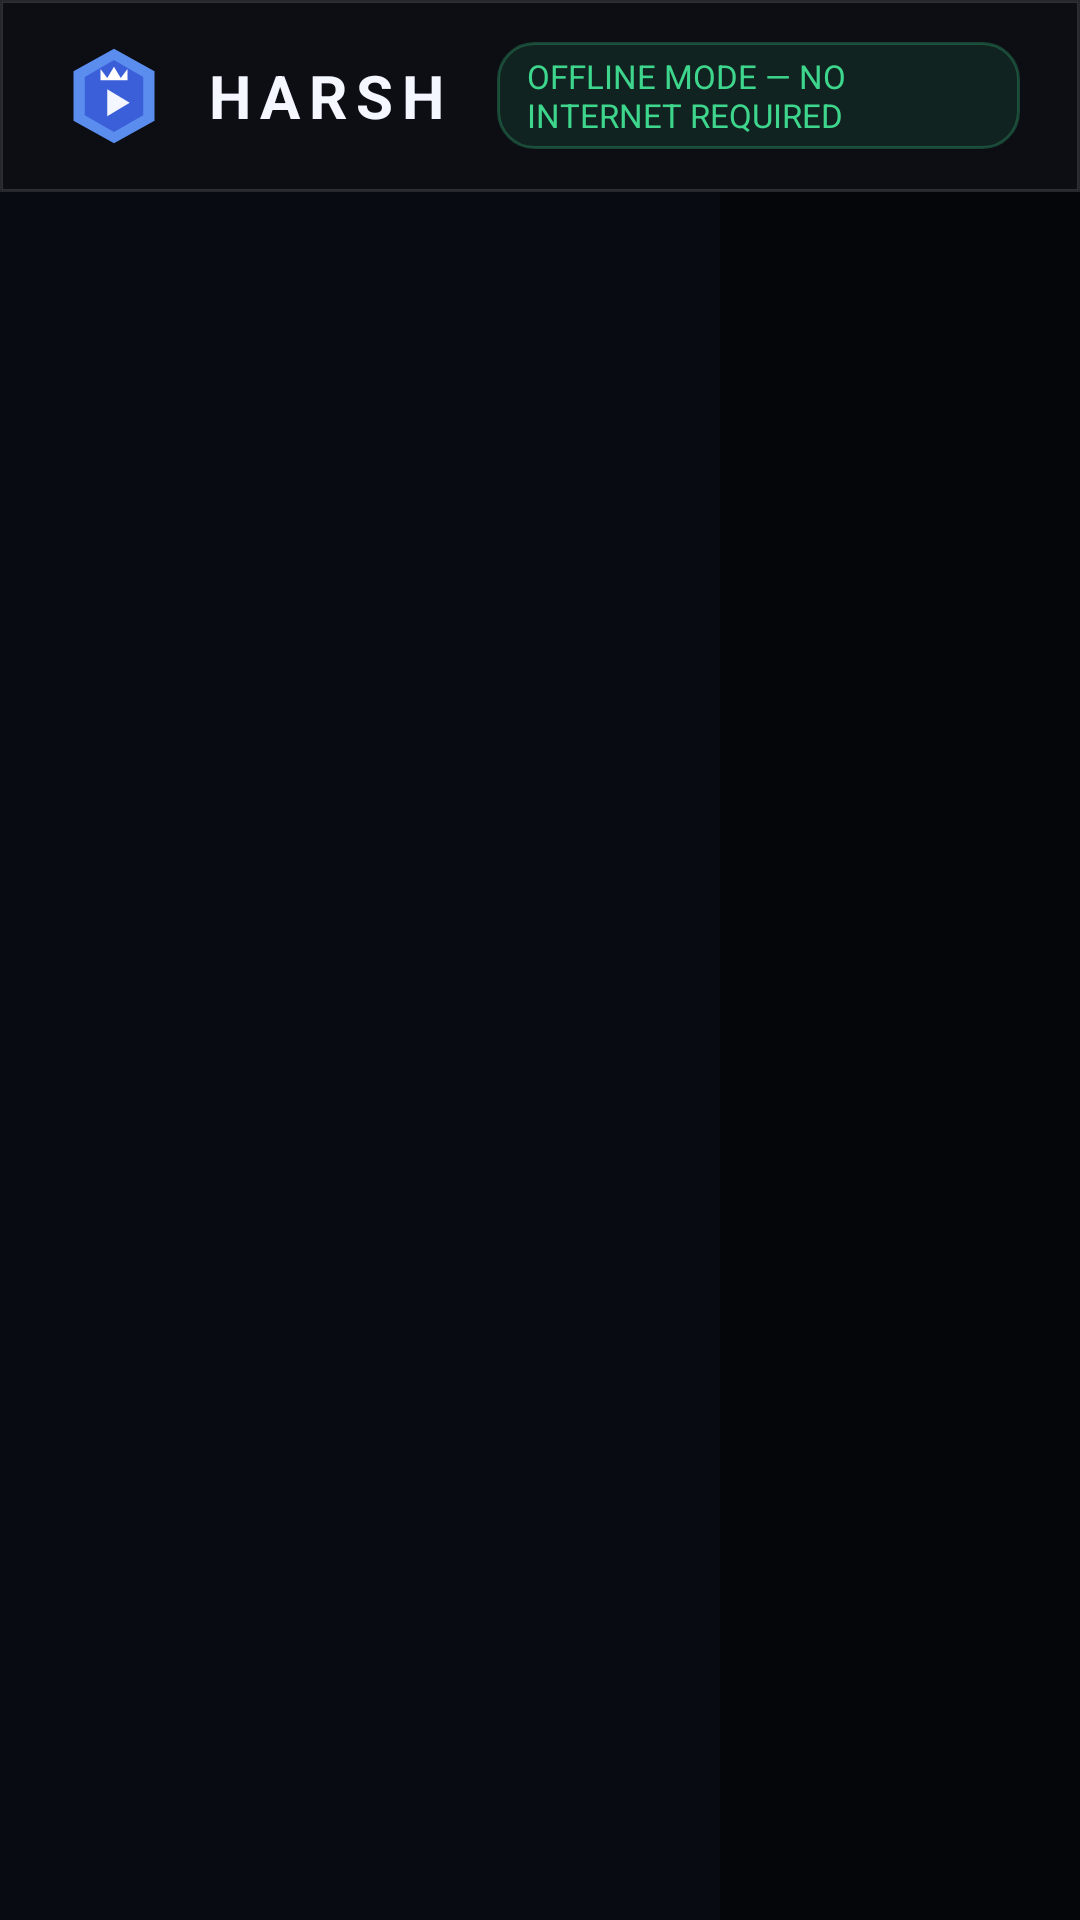

The Android layout XML behind this screen, and the referenced resources:
<!-- AndroidManifest.xml: application theme Theme.Harsh -->
<!-- res/layout/activity_home.xml -->
<?xml version="1.0" encoding="utf-8"?>
<LinearLayout xmlns:android="http://schemas.android.com/apk/res/android"
    android:layout_width="match_parent"
    android:layout_height="match_parent"
    android:background="@color/harsh_black"
    android:orientation="vertical">

    
    <LinearLayout
        android:layout_width="match_parent"
        android:layout_height="64dp"
        android:background="@drawable/bg_topbar"
        android:gravity="center_vertical"
        android:orientation="horizontal"
        android:paddingStart="20dp"
        android:paddingEnd="20dp">

        <ImageView
            android:layout_width="36dp"
            android:layout_height="36dp"
            android:contentDescription="@string/app_name"
            android:src="@drawable/ic_harsh_logo" />

        <TextView
            android:layout_width="wrap_content"
            android:layout_height="wrap_content"
            android:layout_marginStart="12dp"
            android:letterSpacing="0.15"
            android:text="@string/brand_harsh"
            android:textColor="@color/harsh_white"
            android:textSize="20sp"
            android:textStyle="bold" />

        <TextView
            android:id="@+id/offlineBadge"
            android:layout_width="wrap_content"
            android:layout_height="wrap_content"
            android:layout_marginStart="16dp"
            android:background="@drawable/bg_badge"
            android:paddingStart="10dp"
            android:paddingTop="4dp"
            android:paddingEnd="10dp"
            android:paddingBottom="4dp"
            android:text="@string/offline_mode"
            android:textColor="@color/harsh_green"
            android:textSize="11sp" />

        <View
            android:layout_width="0dp"
            android:layout_height="0dp"
            android:layout_weight="1" />

        <TextView
            android:id="@+id/storageInfo"
            android:layout_width="wrap_content"
            android:layout_height="wrap_content"
            android:layout_marginEnd="16dp"
            android:textColor="@color/harsh_text_dim"
            android:textSize="12sp" />

        <ImageButton
            android:id="@+id/btnSearch"
            style="@style/Harsh.TopBarButton"
            android:contentDescription="@string/nav_search"
            android:src="@drawable/ic_search" />

        <ImageButton
            android:id="@+id/btnFolder"
            style="@style/Harsh.TopBarButton"
            android:contentDescription="@string/nav_folders"
            android:src="@drawable/ic_folder" />

        <ImageButton
            android:id="@+id/btnSettings"
            style="@style/Harsh.TopBarButton"
            android:contentDescription="@string/nav_settings"
            android:src="@drawable/ic_settings" />

    </LinearLayout>

    
    <LinearLayout
        android:layout_width="match_parent"
        android:layout_height="0dp"
        android:layout_weight="1"
        android:orientation="horizontal">

        <androidx.recyclerview.widget.RecyclerView
            android:id="@+id/sidebar"
            android:layout_width="240dp"
            android:layout_height="match_parent"
            android:background="@drawable/bg_sidebar"
            android:clipToPadding="false"
            android:paddingTop="12dp"
            android:paddingBottom="12dp" />

        <FrameLayout
            android:layout_width="0dp"
            android:layout_height="match_parent"
            android:layout_weight="1">

            <androidx.recyclerview.widget.RecyclerView
                android:id="@+id/shelves"
                android:layout_width="match_parent"
                android:layout_height="match_parent"
                android:clipToPadding="false"
                android:paddingStart="16dp"
                android:paddingTop="16dp"
                android:paddingEnd="16dp"
                android:paddingBottom="24dp" />

            <LinearLayout
                android:id="@+id/emptyState"
                android:layout_width="wrap_content"
                android:layout_height="wrap_content"
                android:layout_gravity="center"
                android:gravity="center"
                android:orientation="vertical"
                android:visibility="gone">

                <ImageView
                    android:layout_width="72dp"
                    android:layout_height="72dp"
                    android:alpha="0.5"
                    android:contentDescription="@string/empty_title"
                    android:src="@drawable/ic_folder" />

                <TextView
                    android:layout_width="wrap_content"
                    android:layout_height="wrap_content"
                    android:layout_marginTop="16dp"
                    android:text="@string/empty_title"
                    android:textColor="@color/harsh_white"
                    android:textSize="20sp" />

                <TextView
                    android:layout_width="wrap_content"
                    android:layout_height="wrap_content"
                    android:layout_marginTop="8dp"
                    android:text="@string/empty_message"
                    android:textColor="@color/harsh_text_dim"
                    android:textSize="14sp" />
            </LinearLayout>

            <ProgressBar
                android:id="@+id/progress"
                android:layout_width="wrap_content"
                android:layout_height="wrap_content"
                android:layout_gravity="center"
                android:visibility="gone" />

        </FrameLayout>

    </LinearLayout>

</LinearLayout>
<!-- resources referenced by this layout -->
<resources>
  <color name="harsh_black">#FF05060A</color>
  <color name="harsh_green">#FF3DD68C</color>
  <color name="harsh_text_dim">#FF9AA4B8</color>
  <color name="harsh_white">#FFF4F7FF</color>
  <!-- drawable bg_badge (drawable) -->
  <?xml version="1.0" encoding="utf-8"?>
  <shape xmlns:android="http://schemas.android.com/apk/res/android" android:shape="rectangle">
      <solid android:color="#1A3DD68C" />
      <corners android:radius="12dp" />
      <stroke android:width="1dp" android:color="#443DD68C" />
  </shape>
  <!-- drawable bg_sidebar (drawable) -->
  <?xml version="1.0" encoding="utf-8"?>
  <shape xmlns:android="http://schemas.android.com/apk/res/android" android:shape="rectangle">
      <solid android:color="#B30A0D14" />
  </shape>
  <!-- drawable bg_topbar (drawable) -->
  <?xml version="1.0" encoding="utf-8"?>
  <shape xmlns:android="http://schemas.android.com/apk/res/android" android:shape="rectangle">
      <solid android:color="#CC0E1117" />
      <stroke android:width="1dp" android:color="#22FFFFFF" />
  </shape>
  <!-- drawable ic_harsh_logo (drawable) -->
  <?xml version="1.0" encoding="utf-8"?>
  <vector xmlns:android="http://schemas.android.com/apk/res/android"
      android:width="48dp"
      android:height="48dp"
      android:viewportWidth="48"
      android:viewportHeight="48">
      
      <path
          android:fillColor="#5B8DEF"
          android:pathData="M24,3 L42,13 L42,35 L24,45 L6,35 L6,13 Z" />
      
      <path
          android:fillColor="#3B5FD9"
          android:pathData="M24,8 L37,15.5 L37,32.5 L24,40 L11,32.5 L11,15.5 Z" />
      
      <path
          android:fillColor="#FFFFFF"
          android:pathData="M18,12 L21,16 L24,11 L27,16 L30,12 L30,17 L18,17 Z" />
      
      <path
          android:fillColor="#F4F7FF"
          android:pathData="M21,21 L31,27 L21,33 Z" />
  </vector>
  <string name="app_name">HARSH Offline Video Player</string>
  <string name="brand_harsh">HARSH</string>
  <string name="empty_message">Pick a folder or connect a USB drive to add your videos.</string>
  <string name="empty_title">No videos found</string>
  <string name="nav_folders">Folders</string>
  <string name="nav_search">Search</string>
  <string name="nav_settings">Settings</string>
  <string name="offline_mode">OFFLINE MODE — NO INTERNET REQUIRED</string>
  <style name="Harsh.TopBarButton">
          <item name="android:layout_width">44dp</item>
          <item name="android:layout_height">44dp</item>
          <item name="android:layout_marginStart">8dp</item>
          <item name="android:background">@drawable/selector_icon_button</item>
          <item name="android:focusable">true</item>
          <item name="android:padding">10dp</item>
          <item name="android:scaleType">fitCenter</item>
          <item name="android:tint">@color/harsh_white</item>
      </style>
  <style name="Theme.Harsh" parent="Theme.AppCompat.NoActionBar">
          <item name="android:windowBackground">@color/harsh_black</item>
          <item name="android:colorBackground">@color/harsh_black</item>
          <item name="android:textColorPrimary">@color/harsh_white</item>
          <item name="android:textColorSecondary">@color/harsh_text_dim</item>
          <item name="colorAccent">@color/harsh_blue</item>
          <item name="android:statusBarColor">@color/harsh_black</item>
          <item name="android:navigationBarColor">@color/harsh_black</item>
          <item name="android:windowNoTitle">true</item>
      </style>
  <!-- drawable selector_icon_button (drawable) -->
  <?xml version="1.0" encoding="utf-8"?>
  <selector xmlns:android="http://schemas.android.com/apk/res/android">
      <item android:state_focused="true">
          <shape android:shape="oval">
              <solid android:color="#335B8DEF" />
              <stroke android:width="2dp" android:color="#5B8DEF" />
          </shape>
      </item>
      <item>
          <shape android:shape="oval">
              <solid android:color="#00000000" />
          </shape>
      </item>
  </selector>
  <color name="harsh_blue">#FF5B8DEF</color>
</resources>
